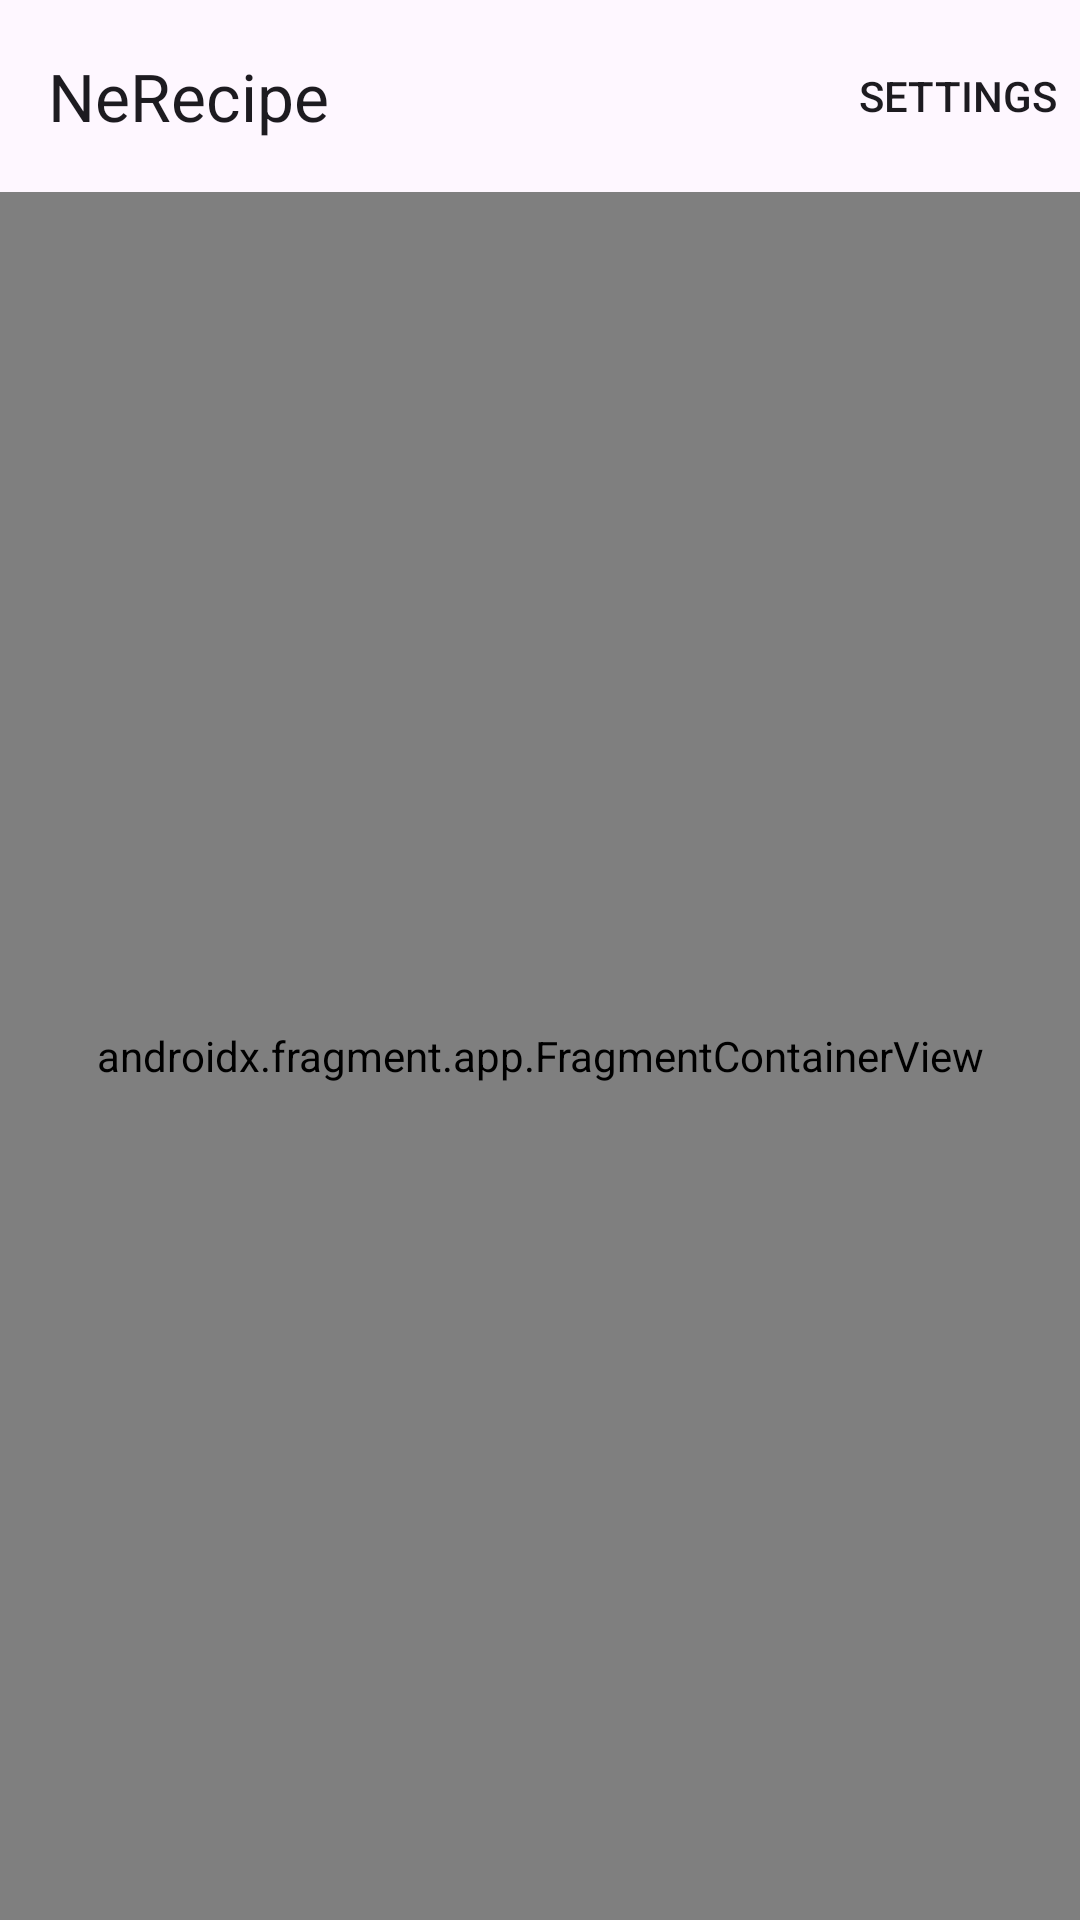

Android layout source for this screen:
<!-- AndroidManifest.xml: activity theme Theme.NeRecipe -->
<!-- res/layout/activity_app.xml -->
<?xml version="1.0" encoding="utf-8"?>
<LinearLayout xmlns:android="http://schemas.android.com/apk/res/android"
    xmlns:app="http://schemas.android.com/apk/res-auto"
    xmlns:tools="http://schemas.android.com/tools"
    android:layout_width="match_parent"
    android:layout_height="match_parent"
    android:orientation="vertical"
    tools:context=".AppActivity">

    <com.google.android.material.appbar.AppBarLayout
        android:layout_width="match_parent"
        android:layout_height="wrap_content">

        <com.google.android.material.appbar.MaterialToolbar
            android:id="@+id/topAppBar"
            android:layout_width="match_parent"
            android:layout_height="?attr/actionBarSize"
            app:title="@string/app_name"
            app:menu="@menu/menu_main"
            />
    </com.google.android.material.appbar.AppBarLayout>


    <androidx.fragment.app.FragmentContainerView

        android:id="@+id/nav_host_fragment"
        android:name="androidx.navigation.fragment.NavHostFragment"
        android:layout_width="match_parent"
        android:layout_height="match_parent"
        app:defaultNavHost="true"
        app:navGraph="@navigation/nav_main">

    </androidx.fragment.app.FragmentContainerView>
</LinearLayout>
<!-- resources referenced by this layout -->
<resources>
  <string name="app_name">NeRecipe</string>
  <style name="Theme.NeRecipe" parent="Theme.Material3.DayNight">
          
          <item name="android:navigationBarColor">@color/md_sys_color_primary</item>
          <item name="android:windowLightStatusBar">?attr/isLightTheme</item>
          
          <item name="colorPrimary">@color/md_sys_color_primary</item>
          <item name="colorPrimaryVariant">@color/md_sys_color_primary_dark</item>
          <item name="colorOnPrimary">@color/md_sys_color_on_primary</item>
          
          <item name="colorSecondary">@color/md_sys_color_secondary</item>
          <item name="colorSecondaryVariant">@color/md_sys_color_secondary_dark</item>
          <item name="colorOnSecondary">@color/md_sys_color_on_secondary</item>
          
          <item name="android:statusBarColor">?attr/colorPrimaryVariant</item>
          <item name="textInputStyle">@style/Widget.Material3.TextInputLayout.OutlinedBox</item>
  
      </style>
  <color name="md_sys_color_primary">#ff4d6700</color>
  <color name="md_sys_color_primary_dark">#ffacd54c</color>
  <color name="md_sys_color_on_primary">#ffffffff</color>
  <color name="md_sys_color_secondary">#ff5a6147</color>
  <color name="md_sys_color_secondary_dark">#ffc2caaa</color>
  <color name="md_sys_color_on_secondary">#ffffffff</color>
</resources>
